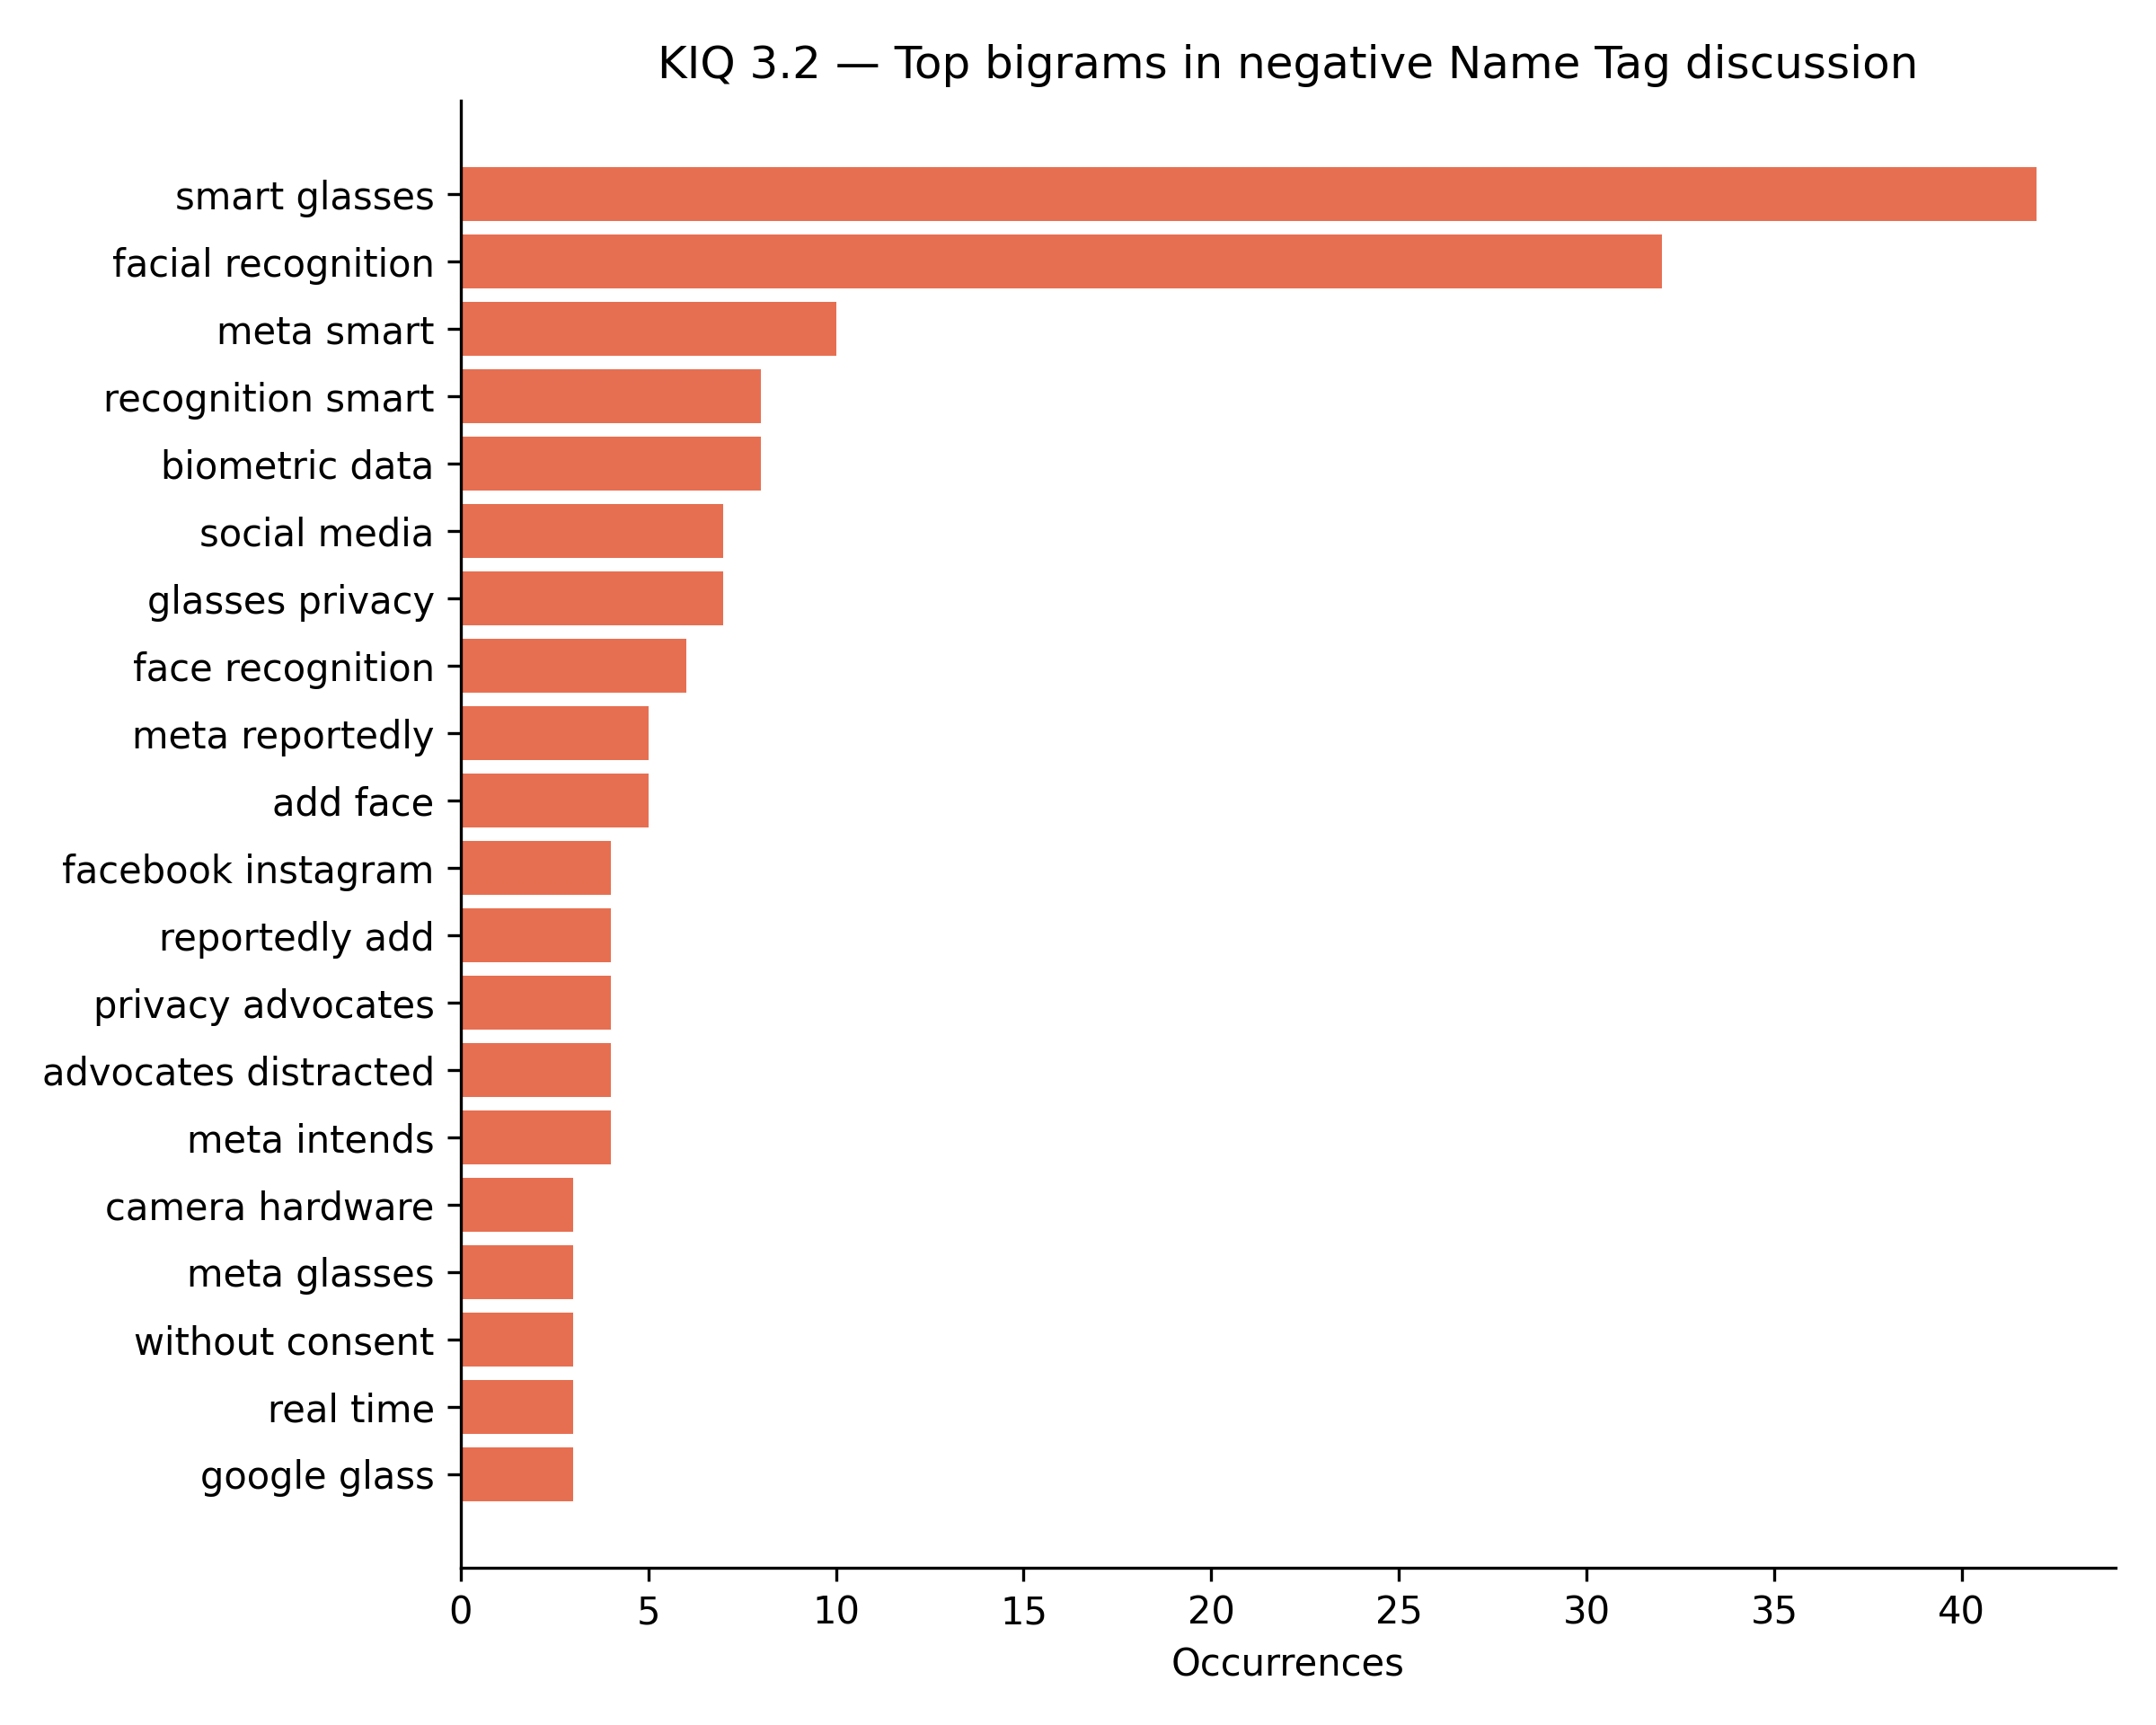

The table this chart was drawn from, first rows:
bigram, count
smart glasses, 42
facial recognition, 32
meta smart, 10
recognition smart, 8
biometric data, 8
social media, 7
glasses privacy, 7
face recognition, 6
meta reportedly, 5
add face, 5
facebook instagram, 4
reportedly add, 4
privacy advocates, 4
advocates distracted, 4
meta intends, 4
camera hardware, 3
meta glasses, 3
without consent, 3
real time, 3
google glass, 3
camera face, 3
pervert glasses, 3
youtube watch, 3
privacy meta, 3
meta ensure, 3
